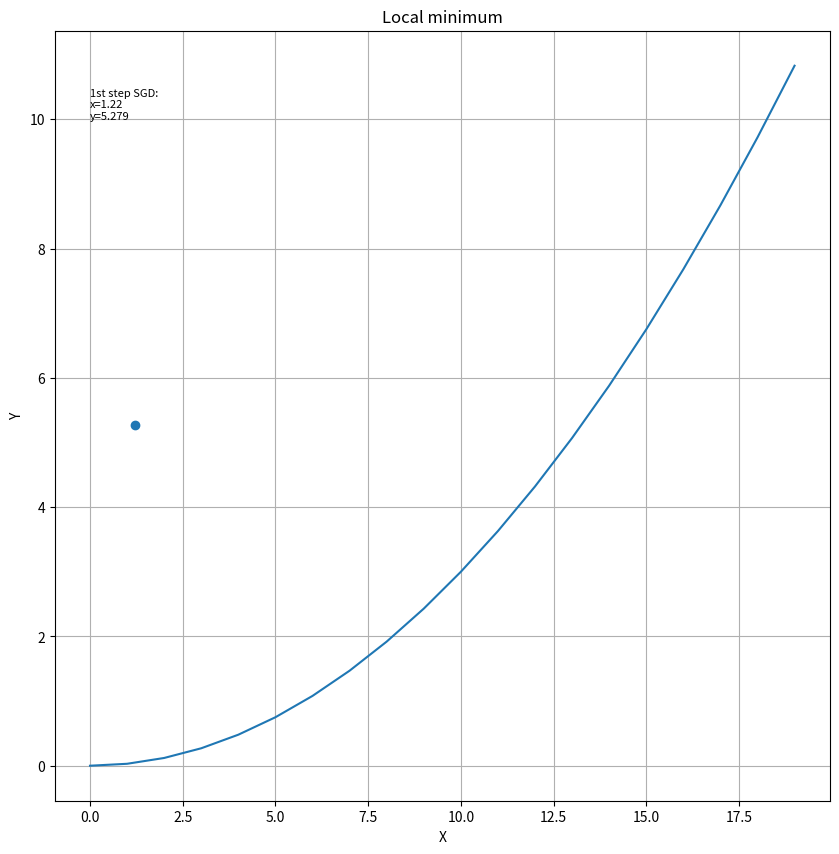

This chart was generated by the following Python code:
import numpy as np
import matplotlib.pyplot as plt
def gradient_descent_step(x, y, learning_rate):
# Partial derivative functions
    df_dx = 2*x+y
    df_dy = x+2*y
    # Update x and y
    x_new = x-learning_rate*df_dx
    y_new = y-learning_rate*df_dy
    return x_new, y_new
# Input
x = 1.3
y = 5.4
learning_rate = 0.01
# Function
xi = np.arange(0, 2, 0.1)
yi = np.arange(0, 2, 0.1)
f=xi**2 + xi*yi + yi**2
# 1step SGD
x_new, y_new = gradient_descent_step(x, y, learning_rate)
# Output
plt.figure(figsize=(10, 10))
plt.plot(f)
plt.scatter(x_new, y_new)
plt.grid()
plt.title('Local minimum')
plt.xlabel("X")
plt.ylabel("Y")
plt.text(0,10,f"1st step SGD:\nx={x_new}\ny={y_new}", fontsize=8)
plt.show()